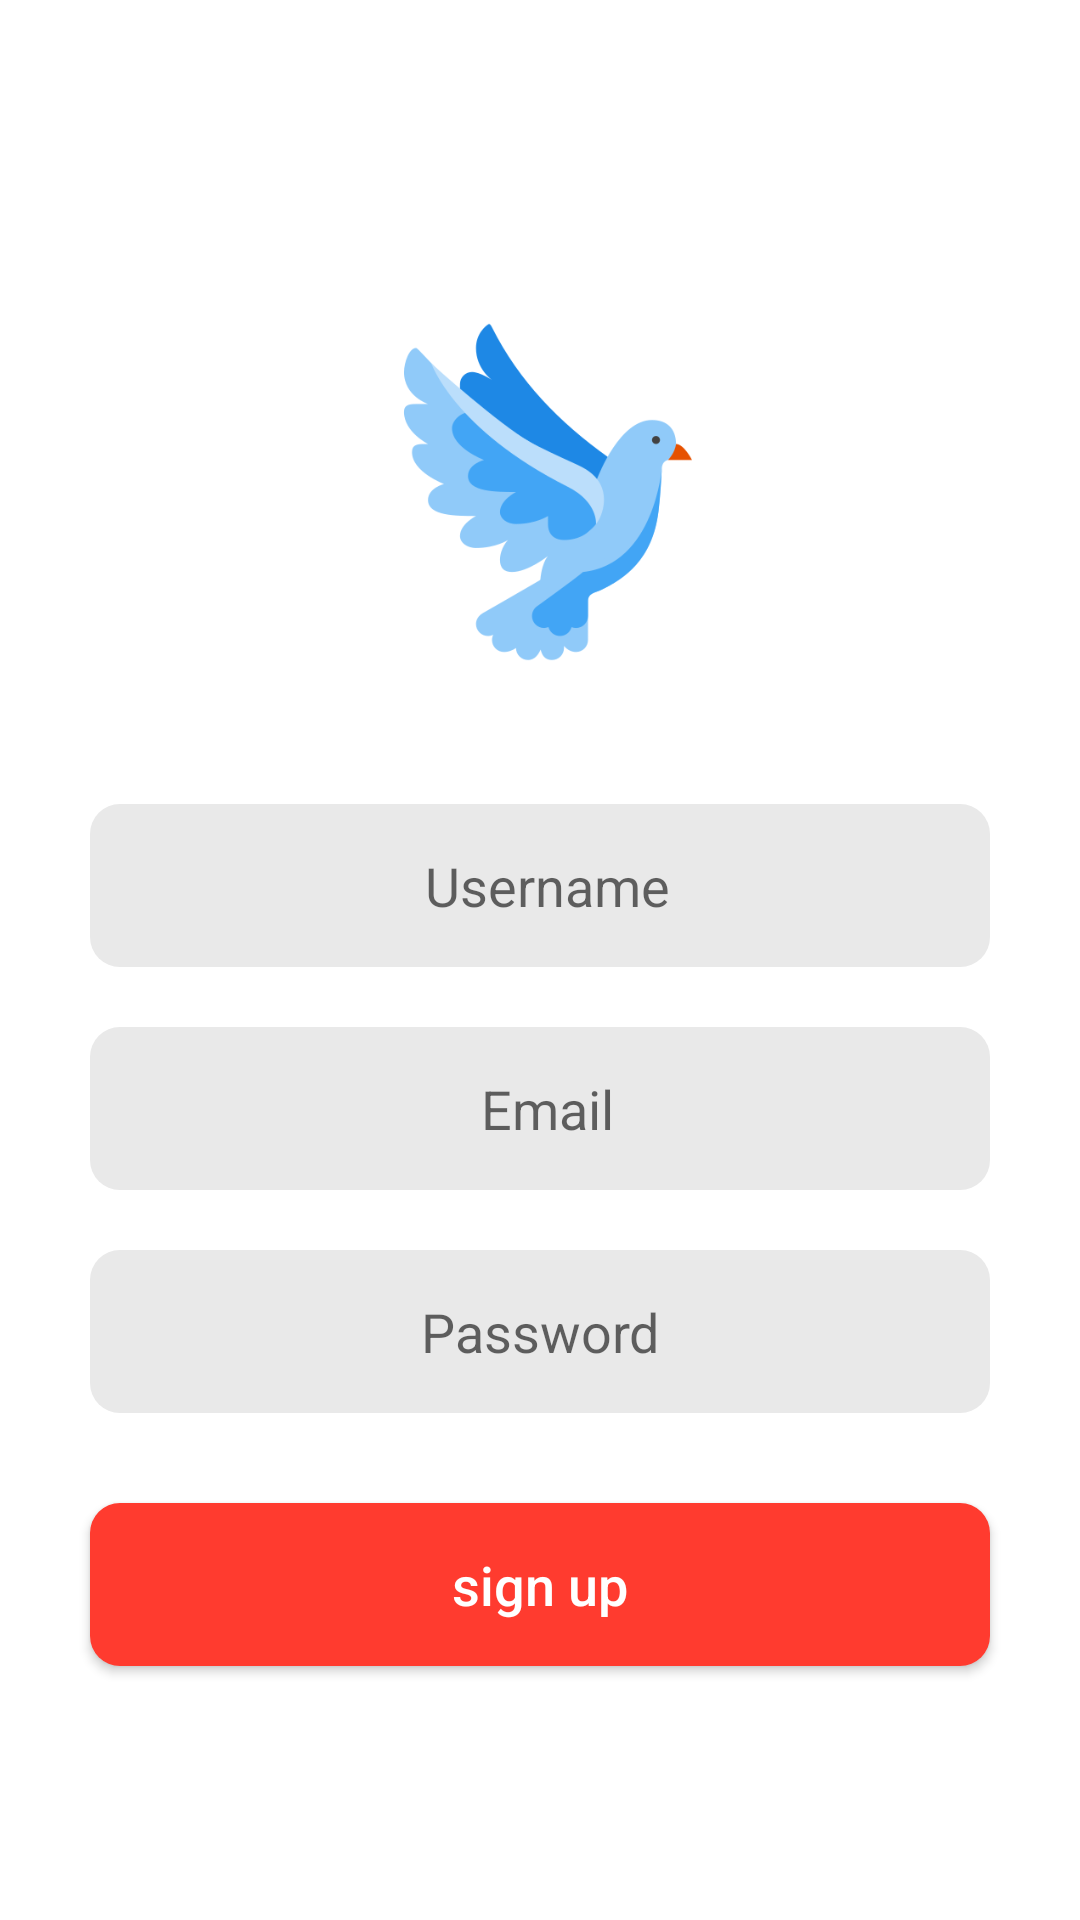

Android layout source for this screen:
<!-- AndroidManifest.xml: application theme Theme.XabarchiChat -->
<!-- res/layout/fragment_sign_up.xml -->
<?xml version="1.0" encoding="utf-8"?>
<androidx.constraintlayout.widget.ConstraintLayout xmlns:android="http://schemas.android.com/apk/res/android"
    xmlns:app="http://schemas.android.com/apk/res-auto"
    xmlns:tools="http://schemas.android.com/tools"
    android:layout_width="match_parent"
    android:layout_height="match_parent"
    tools:context=".ui.screen.entryFragments.signUp.SignUpFragment">

    <ImageView
        android:id="@+id/imageView"
        android:layout_width="128dp"
        android:layout_height="128dp"
        android:layout_marginTop="100dp"
        android:src="@drawable/icon_app"
        app:layout_constraintEnd_toEndOf="parent"
        app:layout_constraintStart_toStartOf="parent"
        app:layout_constraintTop_toTopOf="parent" />

    <EditText
        android:id="@+id/et_username"
        style="@style/edit_text_style"
        android:layout_width="match_parent"
        android:layout_height="wrap_content"
        android:layout_marginStart="30dp"
        android:layout_marginTop="40dp"
        android:layout_marginEnd="30dp"
        android:background="@drawable/edit_text_back"
        android:drawablePadding="10dp"
        android:gravity="center"
        android:hint="@string/username"
        android:inputType="text"
        android:paddingStart="20dp"
        app:layout_constraintEnd_toEndOf="parent"
        app:layout_constraintStart_toStartOf="parent"
        app:layout_constraintTop_toBottomOf="@+id/imageView" />

    <EditText
        android:id="@+id/et_email"
        style="@style/edit_text_style"
        android:layout_width="match_parent"
        android:layout_height="wrap_content"
        android:layout_marginStart="30dp"
        android:layout_marginTop="20dp"
        android:layout_marginEnd="30dp"
        android:background="@drawable/edit_text_back"
        android:drawablePadding="10dp"
        android:gravity="center"
        android:hint="@string/email"
        android:inputType="textEmailAddress"
        android:paddingStart="20dp"
        app:layout_constraintEnd_toEndOf="parent"
        app:layout_constraintHorizontal_bias="0.0"
        app:layout_constraintStart_toStartOf="parent"
        app:layout_constraintTop_toBottomOf="@+id/et_username" />

    <EditText
        android:id="@+id/et_password"
        style="@style/edit_text_style"
        android:layout_width="match_parent"
        android:layout_height="wrap_content"
        android:layout_marginStart="30dp"
        android:layout_marginTop="20dp"
        android:layout_marginEnd="30dp"
        android:background="@drawable/edit_text_back"
        android:gravity="center"
        android:hint="@string/password"
        android:inputType="textPassword"
        app:layout_constraintEnd_toEndOf="parent"
        app:layout_constraintHorizontal_bias="0.0"
        app:layout_constraintStart_toStartOf="parent"
        app:layout_constraintTop_toBottomOf="@+id/et_email" />

    <androidx.appcompat.widget.AppCompatButton
        android:id="@+id/btn_sign_up"
        style="@style/btn_submit_style"
        android:layout_width="match_parent"
        android:layout_height="wrap_content"
        android:layout_marginStart="30dp"
        android:layout_marginTop="30dp"
        android:layout_marginEnd="30dp"
        android:background="@drawable/btn_sign_up_back"
        android:text="sign up"
        app:layout_constraintEnd_toEndOf="parent"
        app:layout_constraintHorizontal_bias="0.0"
        app:layout_constraintStart_toStartOf="parent"
        app:layout_constraintTop_toBottomOf="@+id/et_password" />

    <ProgressBar
        android:id="@+id/progress_bar"
        android:layout_width="64dp"
        android:layout_height="64dp"
        android:indeterminateTint="@color/main_dark_blue"
        android:visibility="gone"
        app:layout_constraintBottom_toBottomOf="parent"
        app:layout_constraintEnd_toEndOf="parent"
        app:layout_constraintStart_toStartOf="parent"
        app:layout_constraintTop_toTopOf="parent" />

</androidx.constraintlayout.widget.ConstraintLayout>
<!-- resources referenced by this layout -->
<resources>
  <color name="main_dark_blue">#007EE5</color>
  <!-- drawable btn_sign_up_back (drawable) -->
  <?xml version="1.0" encoding="utf-8"?>
  <shape xmlns:android="http://schemas.android.com/apk/res/android">
      <solid android:color="@color/main_red" />
      <corners android:radius="10dp" />
  
  </shape>
  <!-- drawable edit_text_back (drawable) -->
  <?xml version="1.0" encoding="utf-8"?>
  <shape xmlns:android="http://schemas.android.com/apk/res/android">
      <solid android:color="@color/main_grey" />
      <corners android:radius="10dp" />
  
  </shape>
  <!-- drawable icon_app: png bitmap (drawable-v24, 22468 bytes) -->
  <string name="email">Email</string>
  <string name="password">Password</string>
  <string name="username">Username</string>
  <style name="btn_submit_style">
          <item name="android:textSize">@dimen/txt_main_size</item>
          <item name="android:padding">15dp</item>
          <item name="android:textAllCaps">false</item>
          <item name="android:textColor">@color/white</item>
      </style>
  <style name="edit_text_style">
          <item name="android:textSize">@dimen/txt_main_size</item>
          <item name="singleLine">true</item>
          <item name="android:padding">15dp</item>
          <item name="hintTextColor">@color/main_light_grey</item>
          <item name="android:textColor">@color/text_main</item>
      </style>
  <style name="Theme.XabarchiChat" parent="Theme.MaterialComponents.DayNight.NoActionBar">
          
          <item name="colorPrimary">@color/main_light_grey</item>
          <item name="colorPrimaryVariant">@color/main_light_grey</item>
          <item name="colorOnPrimary">@color/main_light_grey</item>
          
          <item name="colorSecondary">@color/black</item>
          <item name="colorSecondaryVariant">@color/black</item>
          <item name="colorOnSecondary">@color/black</item>
          
          <item name="android:statusBarColor" tools:targetApi="l">@color/main_light_grey</item>
          <item name="android:windowLightStatusBar" tools:targetApi="m">true</item>
          
      </style>
  <color name="main_red">#FF3B2F</color>
  <color name="main_grey">#E9E9E9</color>
  <dimen name="txt_main_size">18sp</dimen>
  <color name="white">#FFFFFF</color>
  <color name="main_light_grey">#F7F7F7</color>
  <color name="text_main">#000000</color>
  <color name="black">#FF000000</color>
</resources>
